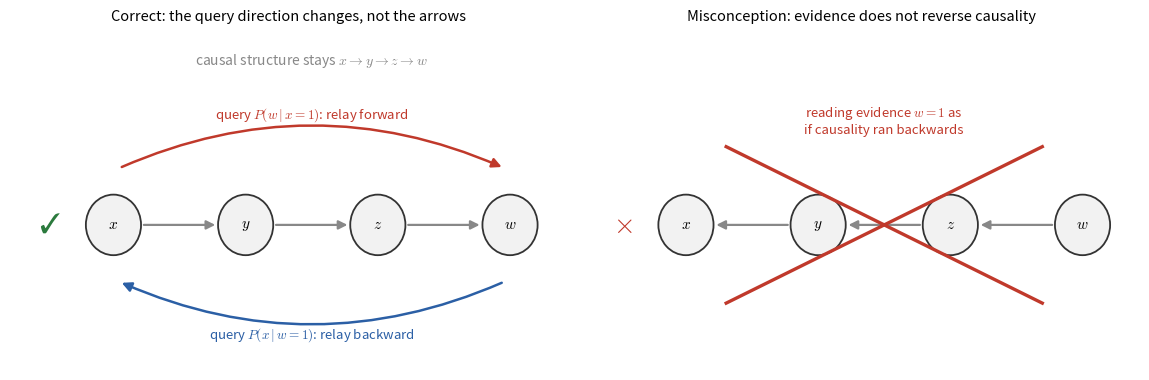

The matplotlib source for this figure: (Note: this script raises an exception after producing the figure.)
"""Figure code: lec02-bn-inference-direction.

Contrast panel for the common misconception that evidence "reverses" the
causal arrows. Left (correct): the causal structure stays left-to-right, and
only the direction of the message computation changes. Right (wrong): reading
the evidence w=1 as if causality itself ran backwards.
"""
import matplotlib.pyplot as plt
from matplotlib.patches import FancyArrowPatch, Circle, FancyBboxPatch

plt.rcParams["mathtext.fontset"] = "cm"
ok_c = "#2b7a3d"
no_c = "#c0392b"
gray = "#888888"
node_c = "#f2f2f2"

fig, axes = plt.subplots(1, 2, figsize=(11.6, 3.9))

# ---------------- left: correct ----------------
ax = axes[0]
xs = [0.0, 1.15, 2.30, 3.45]
r = 0.24
for i in range(3):
    ax.add_patch(FancyArrowPatch((xs[i] + r, 0.0), (xs[i + 1] - r, 0.0),
                                  arrowstyle="-|>", mutation_scale=13,
                                  color=gray, lw=1.6))
for name, x in zip(["x", "y", "z", "w"], xs):
    ax.add_patch(Circle((x, 0.0), r, facecolor=node_c, edgecolor="#333333", lw=1.3))
    ax.text(x, 0.0, rf"${name}$", ha="center", va="center", fontsize=11)

ax.add_patch(FancyArrowPatch((xs[0] + 0.05, 0.45), (xs[3] - 0.05, 0.45),
                              connectionstyle="arc3,rad=-0.22",
                              arrowstyle="-|>", mutation_scale=14,
                              color="#c0392b", lw=1.8))
ax.text(0.5 * (xs[0] + xs[3]), 0.80, r"query $P(w\mid x{=}1)$: relay forward",
        ha="center", va="bottom", fontsize=9.5, color="#c0392b")
ax.add_patch(FancyArrowPatch((xs[3] - 0.05, -0.45), (xs[0] + 0.05, -0.45),
                              connectionstyle="arc3,rad=-0.22",
                              arrowstyle="-|>", mutation_scale=14,
                              color="#2b5fa5", lw=1.8))
ax.text(0.5 * (xs[0] + xs[3]), -0.80, r"query $P(x\mid w{=}1)$: relay backward",
        ha="center", va="top", fontsize=9.5, color="#2b5fa5")

ax.text(1.72, 1.30, "causal structure stays $x\\to y\\to z\\to w$",
        ha="center", va="center", fontsize=10, color=gray, style="italic")
ax.text(-0.55, 0.0, "$\\checkmark$", ha="center", va="center",
        fontsize=20, color=ok_c, fontweight="bold")
ax.set_title("Correct: the query direction changes, not the arrows", fontsize=10.5)

# ---------------- right: misconception ----------------
ax = axes[1]
for i in range(3):
    ax.add_patch(FancyArrowPatch((xs[i + 1] - r, 0.0), (xs[i] + r, 0.0),
                                  arrowstyle="-|>", mutation_scale=13,
                                  color=gray, lw=1.6))
for name, x in zip(["x", "y", "z", "w"], xs):
    ax.add_patch(Circle((x, 0.0), r, facecolor=node_c, edgecolor="#333333", lw=1.3))
    ax.text(x, 0.0, rf"${name}$", ha="center", va="center", fontsize=11)

ax.text(1.72, 0.82, "reading evidence $w{=}1$ as\nif causality ran backwards",
        ha="center", va="center", fontsize=9.5, color=no_c)
ax.plot([0.35, 3.10], [-0.62, 0.62], color=no_c, lw=2.4)
ax.plot([0.35, 3.10], [0.62, -0.62], color=no_c, lw=2.4)
ax.text(-0.55, 0.0, "$\\times$", ha="center", va="center",
        fontsize=20, color=no_c, fontweight="bold")
ax.set_title("Misconception: evidence does not reverse causality", fontsize=10.5)

for ax in axes:
    ax.set_xlim(-0.9, 3.95)
    ax.set_ylim(-1.15, 1.55)
    ax.axis("off")

fig.tight_layout()
fig.savefig("assets/figures/lec02-bn-inference-direction.png", dpi=200)
print("saved assets/figures/lec02-bn-inference-direction.png")
